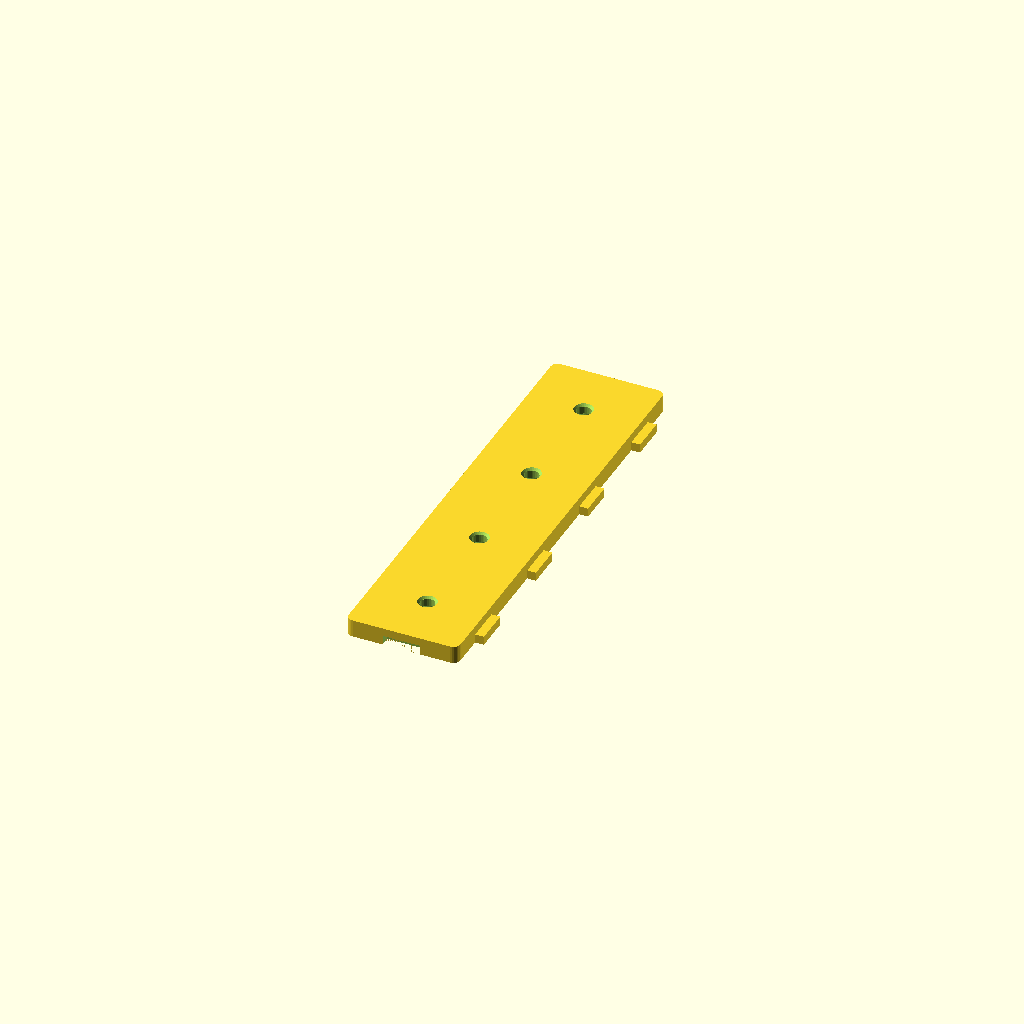
Cell 1: rendered with the file's own defaults.
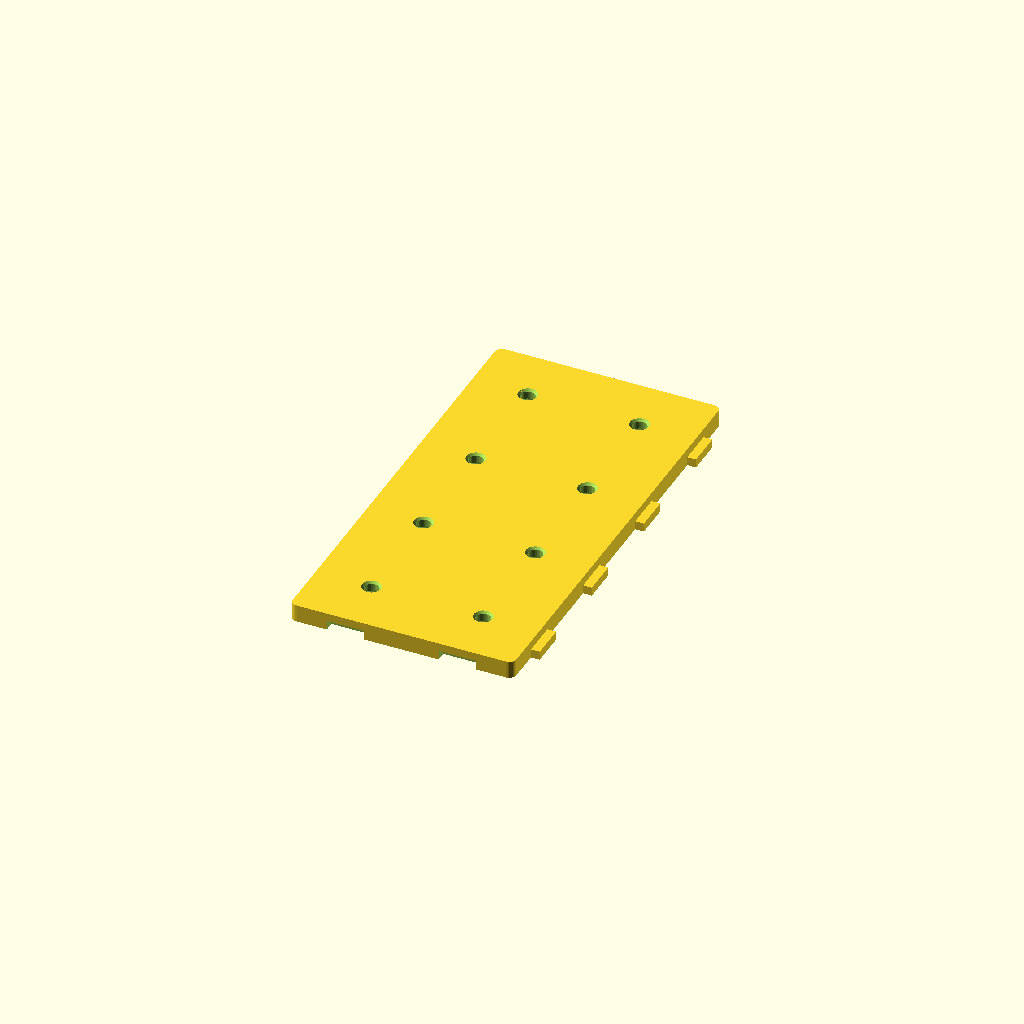
Cell 2: the same model with PART = "strip_2x4".
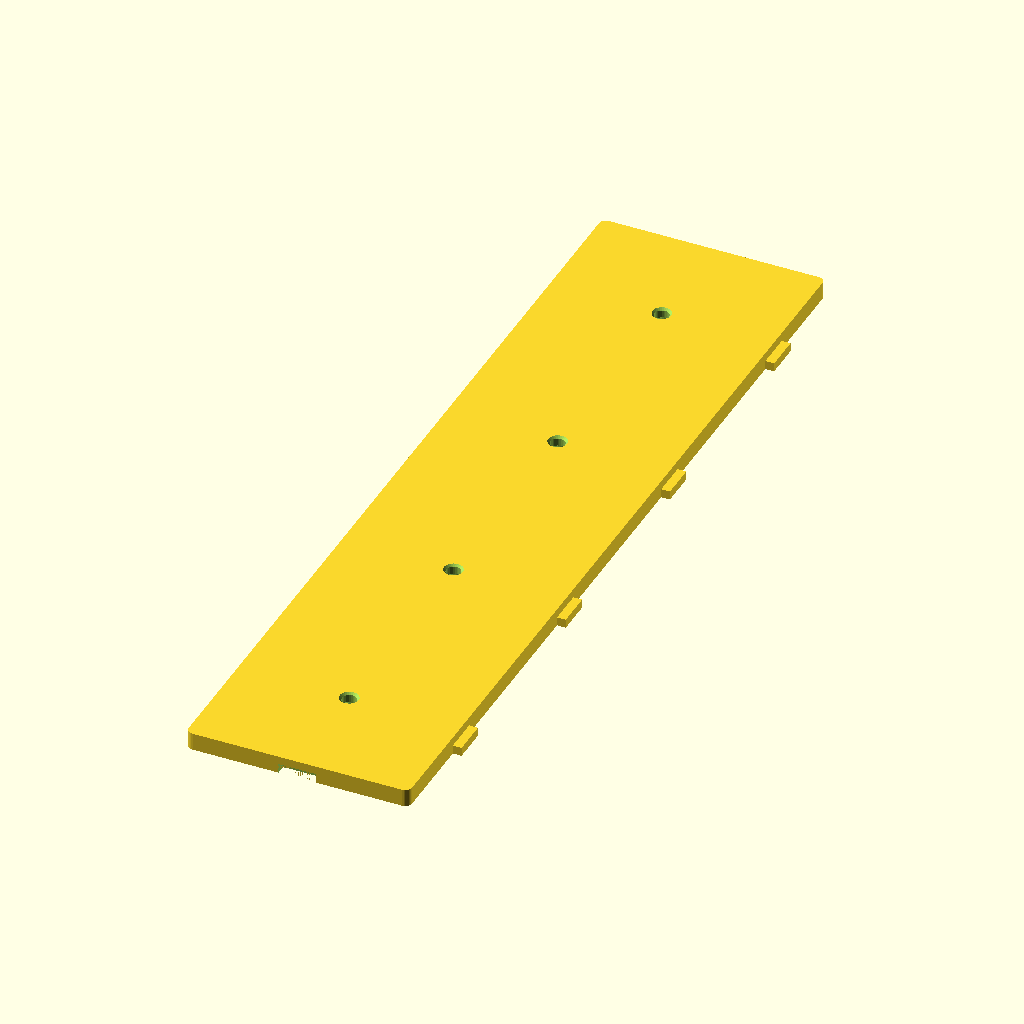
Cell 3 — PITCH set to 50.8, the other parameters unchanged.
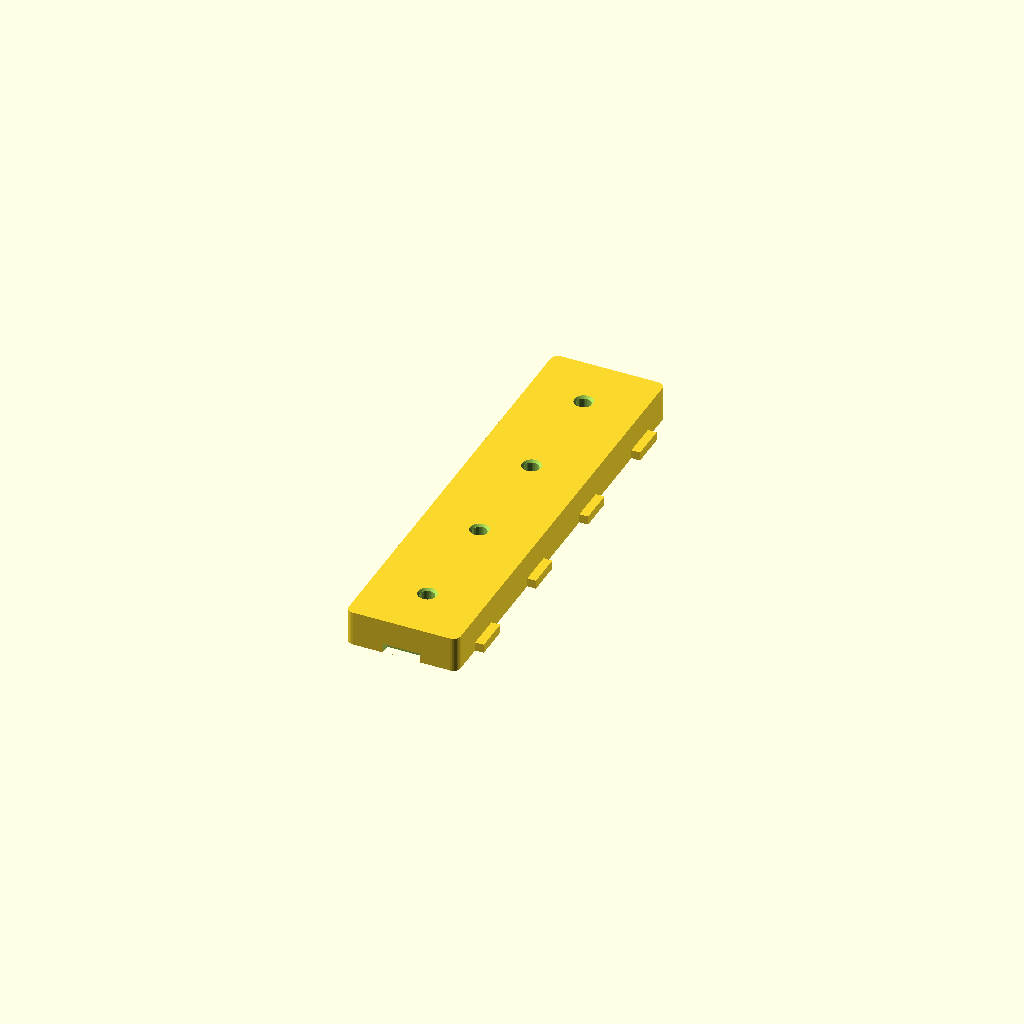
Cell 4: the same model with THICK = 8.
One fixed orthographic camera (rotation 55°, 0°, 25°; colour scheme Cornfield) for every cell.
OpenSCAD source file cad/grid-panel.scad:
// Modular 1.00 in control-panel grid.
// Print with the countersink face on the bed. No supports.
// Parts: strip_1x4 strip_2x4 strip_3x4 strip_4x4 strip_5x4
//        join_bar
//        adapter_4991 adapter_5295 adapter_5752 adapter_6310
//        faceplate_4991 faceplate_5295 faceplate_5752 faceplate_6310

/* [Part] */
PART = "strip_1x4"; // ["strip_1x4","strip_2x4","strip_3x4","strip_4x4","strip_5x4","join_bar","adapter_4991","adapter_5295","adapter_5752","adapter_6310","faceplate_4991","faceplate_5295","faceplate_5752","faceplate_6310"]

PITCH = 25.4;
THICK = 4.0;
HOLE = 3.3;          // M3 clearance
CSINK_D = 6.5;
CSINK_H = 1.8;
CHAMFER = 0.5;
CORNER_R = 1.6;
TONGUE_W = 8.0;
TONGUE_T = 2.0;
TONGUE_OUT = 2.0;
TONGUE_CLEAR = 0.25;
$fn = 28;

module rounded_rect(w, h, r) {
    if (r <= 0) square([w, h], center = true);
    else hull() {
        translate([ w/2 - r,  h/2 - r]) circle(r = r);
        translate([-w/2 + r,  h/2 - r]) circle(r = r);
        translate([ w/2 - r, -h/2 + r]) circle(r = r);
        translate([-w/2 + r, -h/2 + r]) circle(r = r);
    }
}

module countersunk_hole() {
    union() {
        cylinder(h = THICK + 2, d = HOLE, center = true);
        translate([0, 0, -THICK/2 - 0.01])
            cylinder(h = CSINK_H + 0.01, d1 = CSINK_D, d2 = HOLE);
        translate([0, 0, THICK/2 - CHAMFER + 0.01])
            cylinder(h = CHAMFER, d1 = HOLE, d2 = HOLE + 2 * CHAMFER);
    }
}

module tongue_groove(nx, ny, w, h) {
    // Tongues on +X and +Y (bottom 2 mm). Grooves on -X and -Y.
    for (iy = [0:ny-1]) {
        y = -h/2 + (iy + 0.5) * PITCH;
        translate([w/2 + TONGUE_OUT/2, y, -THICK/2 + TONGUE_T/2])
            cube([TONGUE_OUT, TONGUE_W, TONGUE_T], center = true);
        translate([-w/2 + TONGUE_OUT/2, y, -THICK/2 + TONGUE_T/2])
            cube([TONGUE_OUT + TONGUE_CLEAR, TONGUE_W + 2*TONGUE_CLEAR, TONGUE_T + 0.2], center = true);
    }
    for (ix = [0:nx-1]) {
        x = -w/2 + (ix + 0.5) * PITCH;
        translate([x, h/2 + TONGUE_OUT/2, -THICK/2 + TONGUE_T/2])
            cube([TONGUE_W, TONGUE_OUT, TONGUE_T], center = true);
        translate([x, -h/2 + TONGUE_OUT/2, -THICK/2 + TONGUE_T/2])
            cube([TONGUE_W + 2*TONGUE_CLEAR, TONGUE_OUT + TONGUE_CLEAR, TONGUE_T + 0.2], center = true);
    }
}

module strip(nx, ny) {
    w = nx * PITCH;
    h = ny * PITCH;
    difference() {
        union() {
            translate([0, 0, 0])
                linear_extrude(height = THICK, center = true)
                    rounded_rect(w, h, CORNER_R);
            // +X +Y tongues (solid)
            for (iy = [0:ny-1]) {
                y = -h/2 + (iy + 0.5) * PITCH;
                translate([w/2 + TONGUE_OUT/2 - 0.01, y, -THICK/2 + TONGUE_T/2])
                    cube([TONGUE_OUT, TONGUE_W, TONGUE_T], center = true);
            }
            for (ix = [0:nx-1]) {
                x = -w/2 + (ix + 0.5) * PITCH;
                translate([x, h/2 + TONGUE_OUT/2 - 0.01, -THICK/2 + TONGUE_T/2])
                    cube([TONGUE_W, TONGUE_OUT, TONGUE_T], center = true);
            }
        }
        // 1 in grid of M3 holes, cell centers
        for (ix = [0:nx-1], iy = [0:ny-1]) {
            x = -w/2 + (ix + 0.5) * PITCH;
            y = -h/2 + (iy + 0.5) * PITCH;
            translate([x, y, 0]) countersunk_hole();
        }
        // -X -Y grooves
        for (iy = [0:ny-1]) {
            y = -h/2 + (iy + 0.5) * PITCH;
            translate([-w/2 + (TONGUE_OUT + TONGUE_CLEAR)/2 - 0.01, y, -THICK/2 + TONGUE_T/2])
                cube([TONGUE_OUT + TONGUE_CLEAR, TONGUE_W + 2*TONGUE_CLEAR, TONGUE_T + 0.3], center = true);
        }
        for (ix = [0:nx-1]) {
            x = -w/2 + (ix + 0.5) * PITCH;
            translate([x, -h/2 + (TONGUE_OUT + TONGUE_CLEAR)/2 - 0.01, -THICK/2 + TONGUE_T/2])
                cube([TONGUE_W + 2*TONGUE_CLEAR, TONGUE_OUT + TONGUE_CLEAR, TONGUE_T + 0.3], center = true);
        }
    }
}

module join_bar() {
    // Two-hole bar that sits under a seam. 25.4 mm pitch.
    bw = 12;
    bl = 40;
    bt = 3.0;
    difference() {
        linear_extrude(height = bt, center = true)
            rounded_rect(bl, bw, 1.2);
        for (s = [-1, 1])
            translate([s * PITCH/2, 0, 0]) {
                cylinder(h = bt + 2, d = HOLE, center = true);
                translate([0, 0, -bt/2 - 0.01])
                    cylinder(h = 1.2, d1 = 6.2, d2 = HOLE);
            }
    }
}

module m3_clear(h=4) {
    cylinder(h = h + 2, d = HOLE, center = true);
}

module m25_clear(h=4) {
    cylinder(h = h + 2, d = 2.7, center = true); // M2.5 clearance
}

// Adapter plates sit on the 1 in standoffs. Board screws into the M2.5 holes.
module adapter_plate(nx, ny, thick=2.4) {
    w = nx * PITCH;
    h = ny * PITCH;
    linear_extrude(height = thick, center = true)
        rounded_rect(w, h, 1.2);
}

module adapter_4991() {
    // 1x2 cell so two M3 standoffs stop rotation. Board is 1 in square.
    nx = 1; ny = 2; t = 2.4;
    w = nx * PITCH; h = ny * PITCH;
    difference() {
        adapter_plate(nx, ny, t);
        for (iy = [0:ny-1]) {
            y = -h/2 + (iy + 0.5) * PITCH;
            translate([0, y, 0]) m3_clear(t);
        }
        // Board origin at lower-left of the lower cell, offset so board is centered on lower cell.
        // Lower cell center is (0, -PITCH/2). Board LL is center - 12.7.
        bx = -12.7;
        by = -PITCH/2 - 12.7;
        for (p = [[2.54,2.54],[22.86,2.54],[2.54,22.86],[22.86,22.86]])
            translate([bx + p[0], by + p[1], 0]) m25_clear(t);
        // cable window under STEMMA QT (left/right of board)
        translate([0, -PITCH/2, 0]) cube([12, 8, t+2], center = true);
    }
}

module adapter_5295() {
    // 1x4, board 76.2 x 21.59 centered.
    nx = 1; ny = 4; t = 2.4;
    w = nx * PITCH; h = ny * PITCH;
    difference() {
        adapter_plate(nx, ny, t);
        for (iy = [0:ny-1]) {
            y = -h/2 + (iy + 0.5) * PITCH;
            translate([0, y, 0]) m3_clear(t);
        }
        for (p = [[19.05,8.255],[-19.05,8.255],[19.05,-8.255],[-19.05,-8.255]])
            // board long axis along Y (the 4 in length)
            translate([p[1], p[0], 0]) m25_clear(t);
        // QT cable window
        translate([0, 0, 0]) cube([10, 20, t+2], center = true);
    }
}

module adapter_5752() {
    adapter_5295(); // same outline and mounting holes
}

module adapter_6310() {
    nx = 2; ny = 2; t = 2.4;
    w = nx * PITCH; h = ny * PITCH;
    difference() {
        adapter_plate(nx, ny, t);
        for (ix = [0:nx-1], iy = [0:ny-1]) {
            x = -w/2 + (ix + 0.5) * PITCH;
            y = -h/2 + (iy + 0.5) * PITCH;
            translate([x, y, 0]) m3_clear(t);
        }
        for (p = [[15.24,17.78],[-15.24,17.78],[15.24,-17.78],[-15.24,-17.78]])
            translate([p[0], p[1], 0]) m25_clear(t);
        // leave the 4 mm encoder posts clear
        for (p = [[0,15],[0,-15],[15,0],[-15,0]])
            translate([p[0], p[1], 0]) cylinder(h = t+2, d = 4.4, center = true);
        translate([0, 0, 0]) cube([16, 10, t+2], center = true);
    }
}

module faceplate_blank(nx, ny, t=2.6) {
    w = nx * PITCH; h = ny * PITCH;
    difference() {
        linear_extrude(height = t, center = true)
            rounded_rect(w, h, 1.2);
        for (ix = [0:nx-1], iy = [0:ny-1]) {
            x = -w/2 + (ix + 0.5) * PITCH;
            y = -h/2 + (iy + 0.5) * PITCH;
            translate([x, y, 0]) cylinder(h = t+2, d = HOLE, center = true);
        }
    }
}

module faceplate_4991() {
    nx = 1; ny = 2; t = 2.6;
    w = nx * PITCH; h = ny * PITCH;
    difference() {
        faceplate_blank(nx, ny, t);
        // shaft over lower cell
        translate([0, -PITCH/2, 0]) cylinder(h = t+2, d = 7.5, center = true);
    }
}

module faceplate_5295() {
    nx = 1; ny = 4; t = 2.6;
    difference() {
        faceplate_blank(nx, ny, t);
        // slider slot along length
        cube([4.0, 75.0, t+2], center = true);
    }
}

module faceplate_5752() {
    nx = 1; ny = 4; t = 2.6;
    difference() {
        faceplate_blank(nx, ny, t);
        for (y = [-28.575, -9.525, 9.525, 28.575])
            translate([0, y, 0]) cylinder(h = t+2, d = 7.5, center = true);
    }
}

module faceplate_6310() {
    nx = 2; ny = 2; t = 2.6;
    difference() {
        faceplate_blank(nx, ny, t);
        cylinder(h = t+2, d = 22.0, center = true);
    }
}

if (PART == "strip_1x4") strip(1, 4);
else if (PART == "strip_2x4") strip(2, 4);
else if (PART == "strip_3x4") strip(3, 4);
else if (PART == "strip_4x4") strip(4, 4);
else if (PART == "strip_5x4") strip(5, 4);
else if (PART == "join_bar") join_bar();
else if (PART == "adapter_4991") adapter_4991();
else if (PART == "adapter_5295") adapter_5295();
else if (PART == "adapter_5752") adapter_5752();
else if (PART == "adapter_6310") adapter_6310();
else if (PART == "faceplate_4991") faceplate_4991();
else if (PART == "faceplate_5295") faceplate_5295();
else if (PART == "faceplate_5752") faceplate_5752();
else if (PART == "faceplate_6310") faceplate_6310();
else strip(1, 4);
Customizer parameters (derived from the source; name, type, default, range or options):
PART: string, default "strip_1x4", options "strip_1x4", "strip_2x4", "strip_3x4", "strip_4x4", "strip_5x4", "join_bar", "adapter_4991", "adapter_5295", "adapter_5752", "adapter_6310", "faceplate_4991", "faceplate_5295", "faceplate_5752", "faceplate_6310"
PITCH: number, default 25.4
THICK: number, default 4
HOLE: number, default 3.3
CSINK_D: number, default 6.5
CSINK_H: number, default 1.8
CHAMFER: number, default 0.5
CORNER_R: number, default 1.6
TONGUE_W: number, default 8
TONGUE_T: number, default 2
TONGUE_OUT: number, default 2
TONGUE_CLEAR: number, default 0.25
